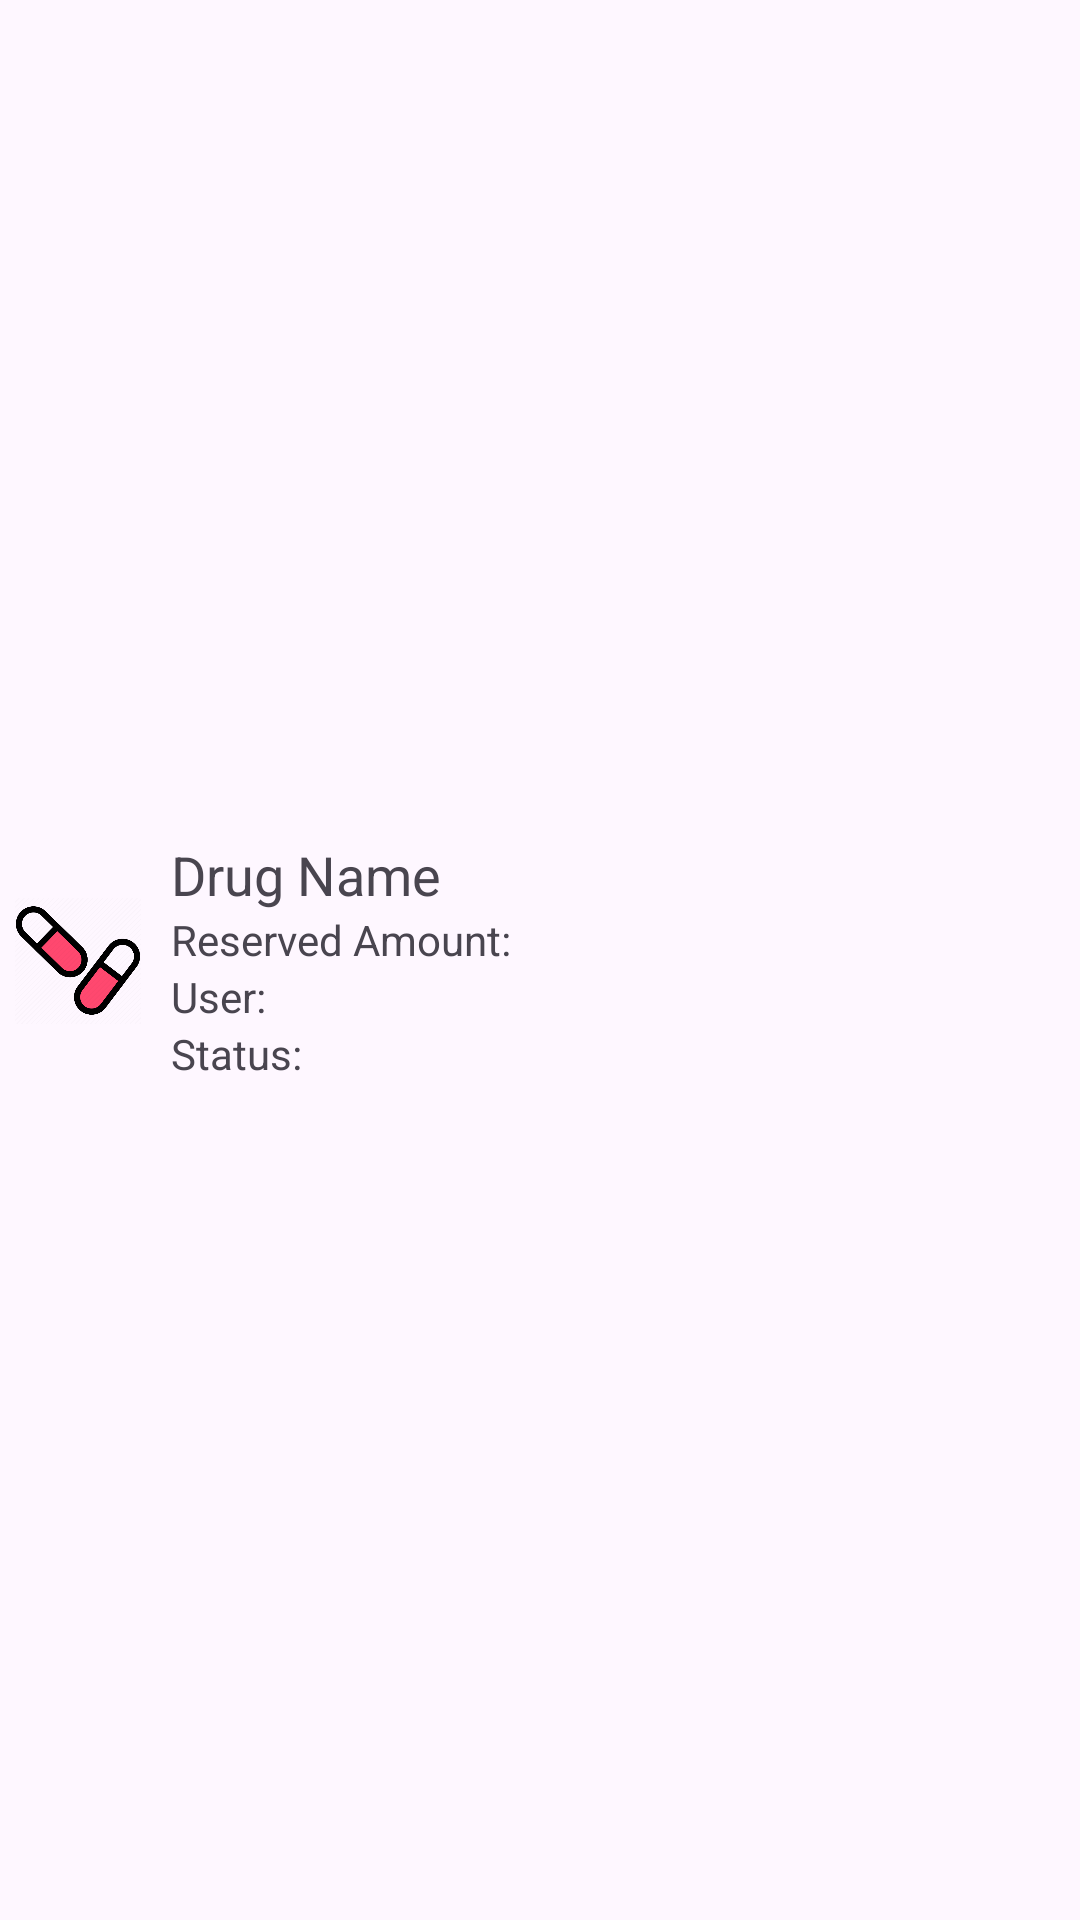

Reconstruct the res/layout file that produces this screen, plus the resources it refers to.
<!-- AndroidManifest.xml: application theme Theme.TrackItUpApp -->
<!-- res/layout/orders_list_item_drug.xml -->
<?xml version="1.0" encoding="utf-8"?>
<androidx.constraintlayout.widget.ConstraintLayout xmlns:android="http://schemas.android.com/apk/res/android"
    xmlns:app="http://schemas.android.com/apk/res-auto"
    xmlns:tools="http://schemas.android.com/tools"
    android:layout_width="match_parent"
    android:layout_height="120dp">

    <ImageView
        android:id="@+id/iv_img"
        android:layout_width="52dp"
        android:layout_height="79dp"
        android:padding="5dp"
        android:src="@drawable/default_drug_image"
        app:layout_constraintBottom_toBottomOf="parent"
        app:layout_constraintStart_toStartOf="parent"
        app:layout_constraintTop_toTopOf="parent"
        app:layout_constraintVertical_bias="0.5" />

    <LinearLayout
        android:layout_width="0dp"
        android:layout_height="wrap_content"
        android:orientation="vertical"
        android:padding="5dp"
        app:layout_constraintBottom_toBottomOf="parent"
        app:layout_constraintEnd_toStartOf="@id/guideline"
        app:layout_constraintStart_toEndOf="@id/iv_img"
        app:layout_constraintTop_toTopOf="parent"
        app:layout_constraintVertical_bias="0.5">

        <TextView
            android:id="@+id/tv_name_shared"
            android:layout_width="wrap_content"
            android:layout_height="wrap_content"
            android:text="Drug Name"
            android:textSize="18sp" />

        <TextView
            android:id="@+id/tv_amount_reserved"
            android:layout_width="wrap_content"
            android:layout_height="wrap_content"
            android:text="Reserved Amount: "
            android:textSize="14sp" />

        <TextView
            android:id="@+id/tv_User_sharing"
            android:layout_width="wrap_content"
            android:layout_height="wrap_content"
            android:text="User: "
            android:textSize="14sp" />
        <TextView
            android:id="@+id/tv_medicine_status"
            android:layout_width="wrap_content"
            android:layout_height="wrap_content"
            android:text="Status: "
            android:textSize="14sp" />
    </LinearLayout>

    <androidx.constraintlayout.widget.Guideline
        android:id="@+id/guideline"
        android:layout_width="wrap_content"
        android:layout_height="wrap_content"
        android:orientation="vertical"
        app:layout_constraintGuide_percent="0.8" />

    <Button
        android:id="@+id/btn_shared_medicine"
        android:layout_width="72dp"
        android:layout_height="72dp"
        android:layout_marginEnd="16dp"
        android:background="@android:color/transparent"
        app:icon="@drawable/btn_chat"
        app:iconSize="40dp"
        app:iconTint="#000000"
        app:layout_constraintBottom_toBottomOf="parent"
        app:layout_constraintEnd_toEndOf="parent"
        app:layout_constraintStart_toEndOf="@+id/guideline"
        app:layout_constraintTop_toTopOf="parent"
        app:layout_constraintVertical_bias="0.5" />
</androidx.constraintlayout.widget.ConstraintLayout>
<!-- resources referenced by this layout -->
<resources>
  <!-- drawable btn_chat (drawable) -->
  <layer-list xmlns:android="http://schemas.android.com/apk/res/android">
      
      <item android:drawable="@android:color/transparent" />
  
      
      <item android:drawable="@drawable/chat" />
  </layer-list>
  <!-- drawable default_drug_image: png bitmap (drawable, 25224 bytes) -->
  <style name="Theme.TrackItUpApp" parent="Base.Theme.TrackItUpApp" />
  <style name="Base.Theme.TrackItUpApp" parent="Theme.Material3.DayNight.NoActionBar">
          
          <item name="colorPrimary">@color/my_light_primary</item>
      </style>
  <color name="my_light_primary">#3F51B5</color>
</resources>
